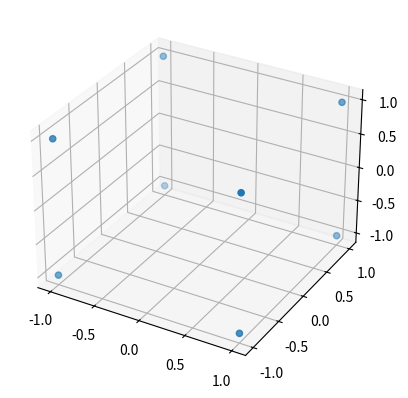

Python code for this plot:
import numpy as np
from mpl_toolkits.mplot3d import Axes3D
import matplotlib.pyplot as plt

points = np.array([[-1, -1, -1, 1],
                  [1, -1, -1, 1],
                  [1, 1, -1, 1],
                  [-1, 1, -1, 1],
                  [-1, -1, 1, 1],
                  [1, -1, 1, 1],
                  [1, 1, 1, 1],
                  [-1, 1, 1, 1]])


fig = plt.figure()
ax = fig.add_subplot(111, projection='3d')

for i in range(len(points)):
	if points[i][3] == 1:
		print('test')

ax.scatter(points[:, 0], points[:, 1], points[:, 2])

plt.show()
